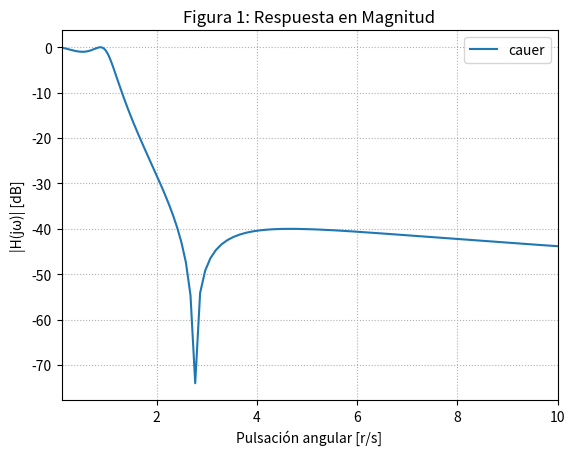
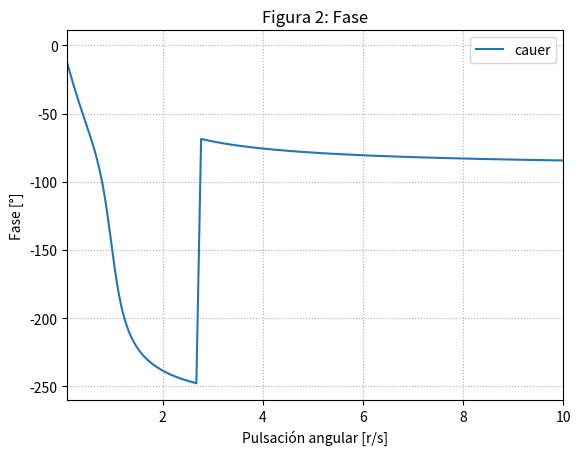
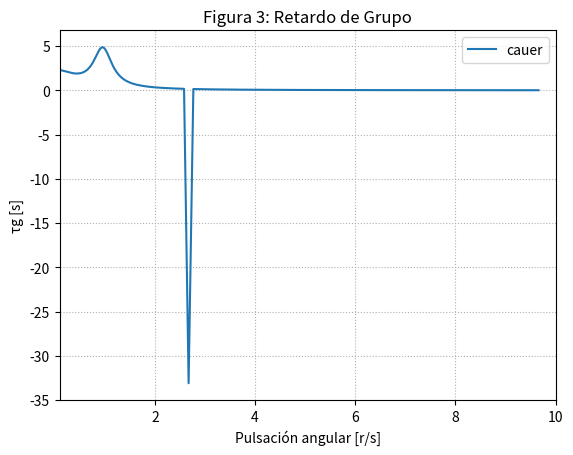
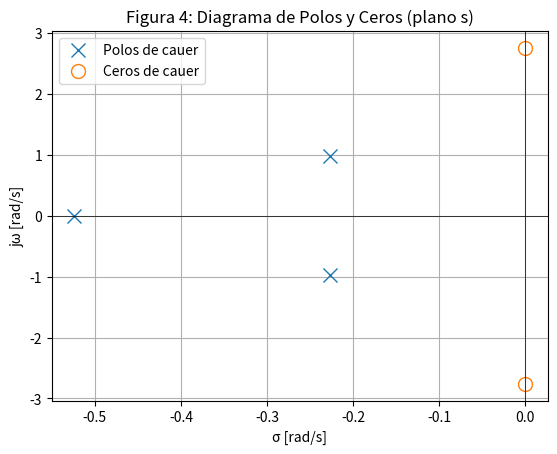
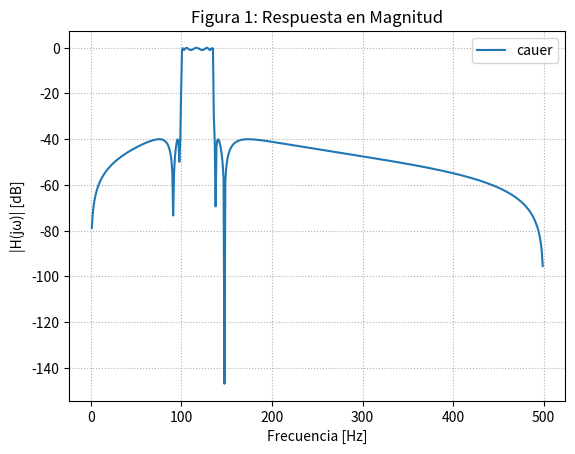
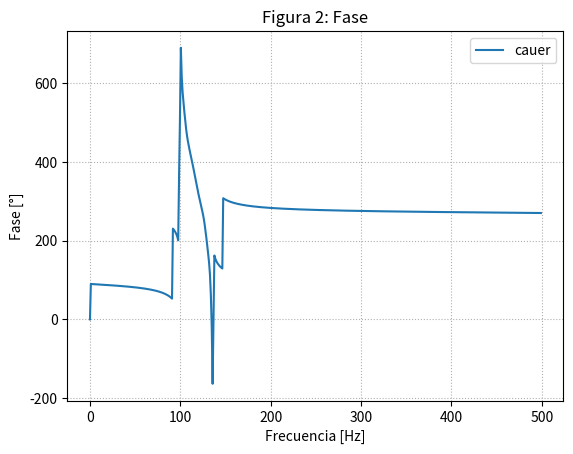
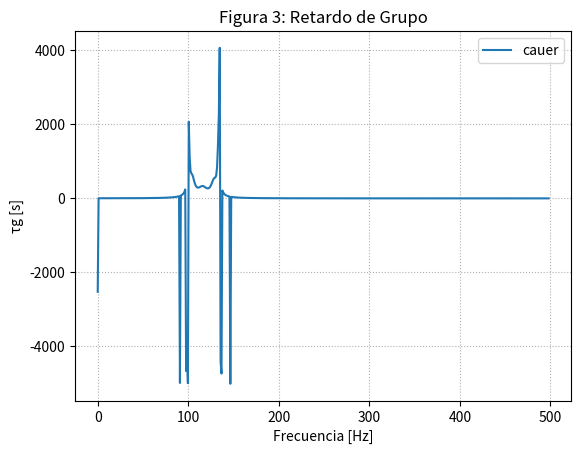
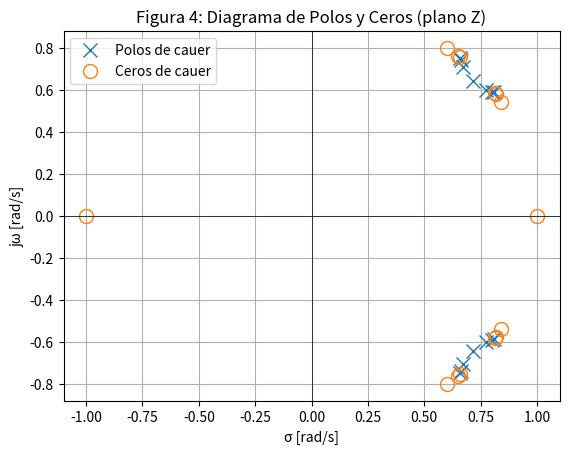

Here is the Python script that generated these plots, in order:
"""
Created on Wed Aug 20 2025

[redacted]

Descripción:
------------

"""

#%% Importo los módulos y bibliotecas que voy a utilizar
import numpy as np
import matplotlib.pyplot as plt
from numpy.fft import fft, fftshift
from scipy import signal as sig 
import scipy.io as sio
import scipy.signal.windows as window
from scipy.signal import periodogram
from scipy.io.wavfile import write

#%%########################
## Definiciones Globales ##
###########################

fs = 1000 # Frecuencia de Sampleo
N = 1000 # Cantidad de muestras
ts = 1/fs # Tiempo entre muestras
T_simulacion = N/fs # Tiempo total de simulación
n = np.arange(N) # Las N muestras equiespaciadas

#%%#########################
## Funciones del Programa ##
############################


#%%###################
## Filtro Analógico ##
######################
# %% -- Parámetros de Plantilla de Diseño del filtro --
wp = 1 # frecuencia de corte o de paso (rad/s) o pulsación de paso
ws = 5 # frecuencia o pulsación de stop (rad/s)

alpha_p = 1 # atenuación máxima a la wp, alpha_max, perdidas de banda de paso
alpha_s = 40 # atenuación minima a la ws, alpha_min, mínima atenuación requerida en banda de paso

# Aproximadores de módulo:
f_aprox = ['butter', 'cheby1', 'cheby2', 'ellip', 'cauer']

# %% -- Diseño del filtro (en sampleos) --
for i in range(4, 5):
    b, a = sig.iirdesign(wp = wp, ws = ws, gpass = alpha_p, gstop = alpha_s, 
                         analog = True, ftype = f_aprox[i], output = 'ba')
    # Respuesta en frecuencia del filtro (calculada) 
    w, h = sig.freqs(b, a) # worN = np.logspace(2,-2,1000)
    phase = np.unwrap(np.angle(h)) # fase del grupo
    gd = -np.diff(phase) / np.diff(w) # retardo

    # %%  -- Calculo polos y ceros --
    z, p, k = sig.tf2zpk(b, a) # Zpk = [ [z0,z1,...,zn], [p0,p1,...,pn], k]
    
    # %% Grafico
    # Magnitud
    plt.figure(1)
    plt.plot(w, 20*np.log10(abs(h)), label = f"{f_aprox[i]}")
    plt.title('Figura 1: Respuesta en Magnitud')
    plt.xlabel('Pulsación angular [r/s]')
    plt.ylabel('|H(jω)| [dB]')
    plt.xlim(0.1, 10)
    plt.grid(True, which='both', ls=':')
    plt.legend()
    
    # Fase
    plt.figure(2)
    plt.plot(w, np.degrees(phase), label = f"{f_aprox[i]}")
    plt.title('Figura 2: Fase')
    plt.xlabel('Pulsación angular [r/s]')
    plt.ylabel('Fase [°]')
    plt.xlim(0.1, 10)
    plt.grid(True, which='both', ls=':')
    plt.legend()
    
    # Retardo de grupo
    plt.figure(3)
    plt.plot(w[:-1], gd, label = f"{f_aprox[i]}")
    plt.title('Figura 3: Retardo de Grupo')
    plt.xlabel('Pulsación angular [r/s]')
    plt.ylabel('τg [s]')
    plt.xlim(0.1, 10)
    plt.grid(True, which='both', ls=':')
    plt.legend()
    
    # Diagrama de polos y ceros
    plt.figure(4)
    plt.plot(np.real(p), np.imag(p), 'x', markersize=10, label= f'Polos de {f_aprox[i]}')
    if len(z) > 0:
        plt.plot(np.real(z), np.imag(z), 'o', markersize=10, fillstyle='none', label=f'Ceros de {f_aprox[i]}')
    plt.axhline(0, color='k', lw=0.5)
    plt.axvline(0, color='k', lw=0.5)
    plt.title('Figura 4: Diagrama de Polos y Ceros (plano s)')
    plt.xlabel('σ [rad/s]')
    plt.ylabel('jω [rad/s]')
    plt.legend()
    plt.grid(True)

sos = sig.tf2sos(b, a, analog = True)

#%%#################
## Filtro Digital ##
####################
# %% -- Parámetros de Plantilla de Diseño del filtro --
i=0
fpaso = [100, 135] # frecuencia de corte [Hz]
fstop = [99, 140] # frecuencia de stop [Hz]

alpha_pd = 1 # alpha maximo
alpha_sd = 40 # alpha minimo

# NOTA: En filtros digitales, no olvidar de poner la frecuencia de muestreo
for i in range(4, 5):
    dig_sos = sig.iirdesign(wp = fpaso, ws = fstop, gpass = alpha_pd, gstop = alpha_sd, 
                         analog = False, ftype = f_aprox[i], output = 'sos', fs = fs)
    # Respuesta en frecuencia del filtro (calculada) 
    w_dig, h_dig = sig.freqz_sos(dig_sos, fs = fs) # omega en Hz
    phase = np.unwrap(np.angle(h_dig)) # fase del grupo
    
    w_dig_rad = w_dig / ((fs/2) * np.pi)
    gd = -np.diff(phase) / np.diff(w_dig_rad) # retardo

    # %%  -- Calculo polos y ceros --
    z_dig, p_dig, k_dig = sig.sos2zpk(dig_sos) # Zpk = [ [z0,z1,...,zn], [p0,p1,...,pn], k]
    
    # %% Grafico
    # Magnitud
    plt.figure(5)
    plt.plot(w_dig, 20*np.log10(abs(h_dig)), label = f"{f_aprox[i]}")
    # plt.plot(w_dig, 20*np.log10(abs(h_dig)), label = f"{f_aprox[i]}")
    plt.title('Figura 1: Respuesta en Magnitud')
    plt.xlabel('Frecuencia [Hz]')
    plt.ylabel('|H(jω)| [dB]')
    # plt.xlim(0.1, 10)
    plt.grid(True, which='both', ls=':')
    plt.legend()
    
    # Fase
    plt.figure(6)
    plt.plot(w_dig, np.degrees(phase), label = f"{f_aprox[i]}")
    # plt.plot(w_dig, np.degrees(phase), label = f"{f_aprox[i]}")
    plt.title('Figura 2: Fase')
    plt.xlabel('Frecuencia [Hz]')
    plt.ylabel('Fase [°]')
    # plt.xlim(0.1, 10)
    plt.grid(True, which='both', ls=':')
    plt.legend()
    
    # Retardo de grupo
    plt.figure(7)
    plt.plot(w_dig[:-1], gd, label = f"{f_aprox[i]}")
    plt.title('Figura 3: Retardo de Grupo')
    plt.xlabel('Frecuencia [Hz]')
    plt.ylabel('τg [s]')
    # plt.xlim(0.1, 10)
    plt.grid(True, which='both', ls=':')
    plt.legend()
    
    # Diagrama de polos y ceros
    plt.figure(8)
    plt.plot(np.real(p_dig), np.imag(p_dig), 'x', markersize=10, label= f'Polos de {f_aprox[i]}')
    if len(z_dig) > 0:
        plt.plot(np.real(z_dig), np.imag(z_dig), 'o', markersize=10, fillstyle='none', label=f'Ceros de {f_aprox[i]}')
    plt.axhline(0, color='k', lw=0.5)
    plt.axvline(0, color='k', lw=0.5)
    plt.title('Figura 4: Diagrama de Polos y Ceros (plano Z)')
    plt.xlabel('σ [rad/s]')
    plt.ylabel('jω [rad/s]')
    plt.legend()
    plt.grid(True)
    
